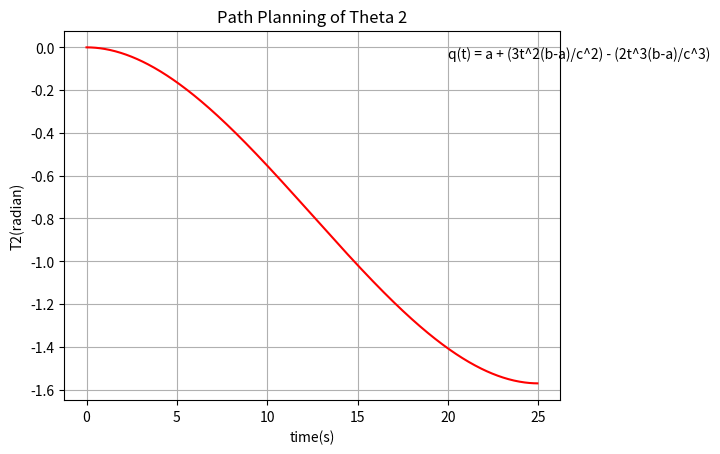

Python code for this plot:
"""
Filename: Cubic_T1_pl.py
Created on Wednesday 25/05/2022
Title: Cubic Polynomials(Path Planning) - Theta 2 of Spherical Manipulator - Modern Variant
[redacted]
[redacted]
Based on Trajectory 1 point
"""

from time import time
import numpy as np
import matplotlib.pyplot as plt

def deg_to_rad(T):
    return(T/180)*np.pi

qi = float(0)
qi = deg_to_rad(qi)
qf = float(-90)
qf = deg_to_rad(qf)

ti = float(0) 
tf = float(25) 
x = np.arange(ti, tf, 0.05)

def cubic(t,a,b,c):
    return a + (3*(b-a)/c**2)*t**2 -(2*(b-a)/c**3)*t**3
y = cubic(x,qi,qf,tf)

plt.figure()
plt.title('Path Planning of Theta 2')
plt.xlabel("time(s)") 
plt.ylabel("T2(radian)") 
plt.plot(x,y,'r',linestyle = '-')
plt.text(20, -0.05, 'q(t) = a + (3t^2(b-a)/c^2) - (2t^3(b-a)/c^3)')
plt.grid(True)
plt.show()